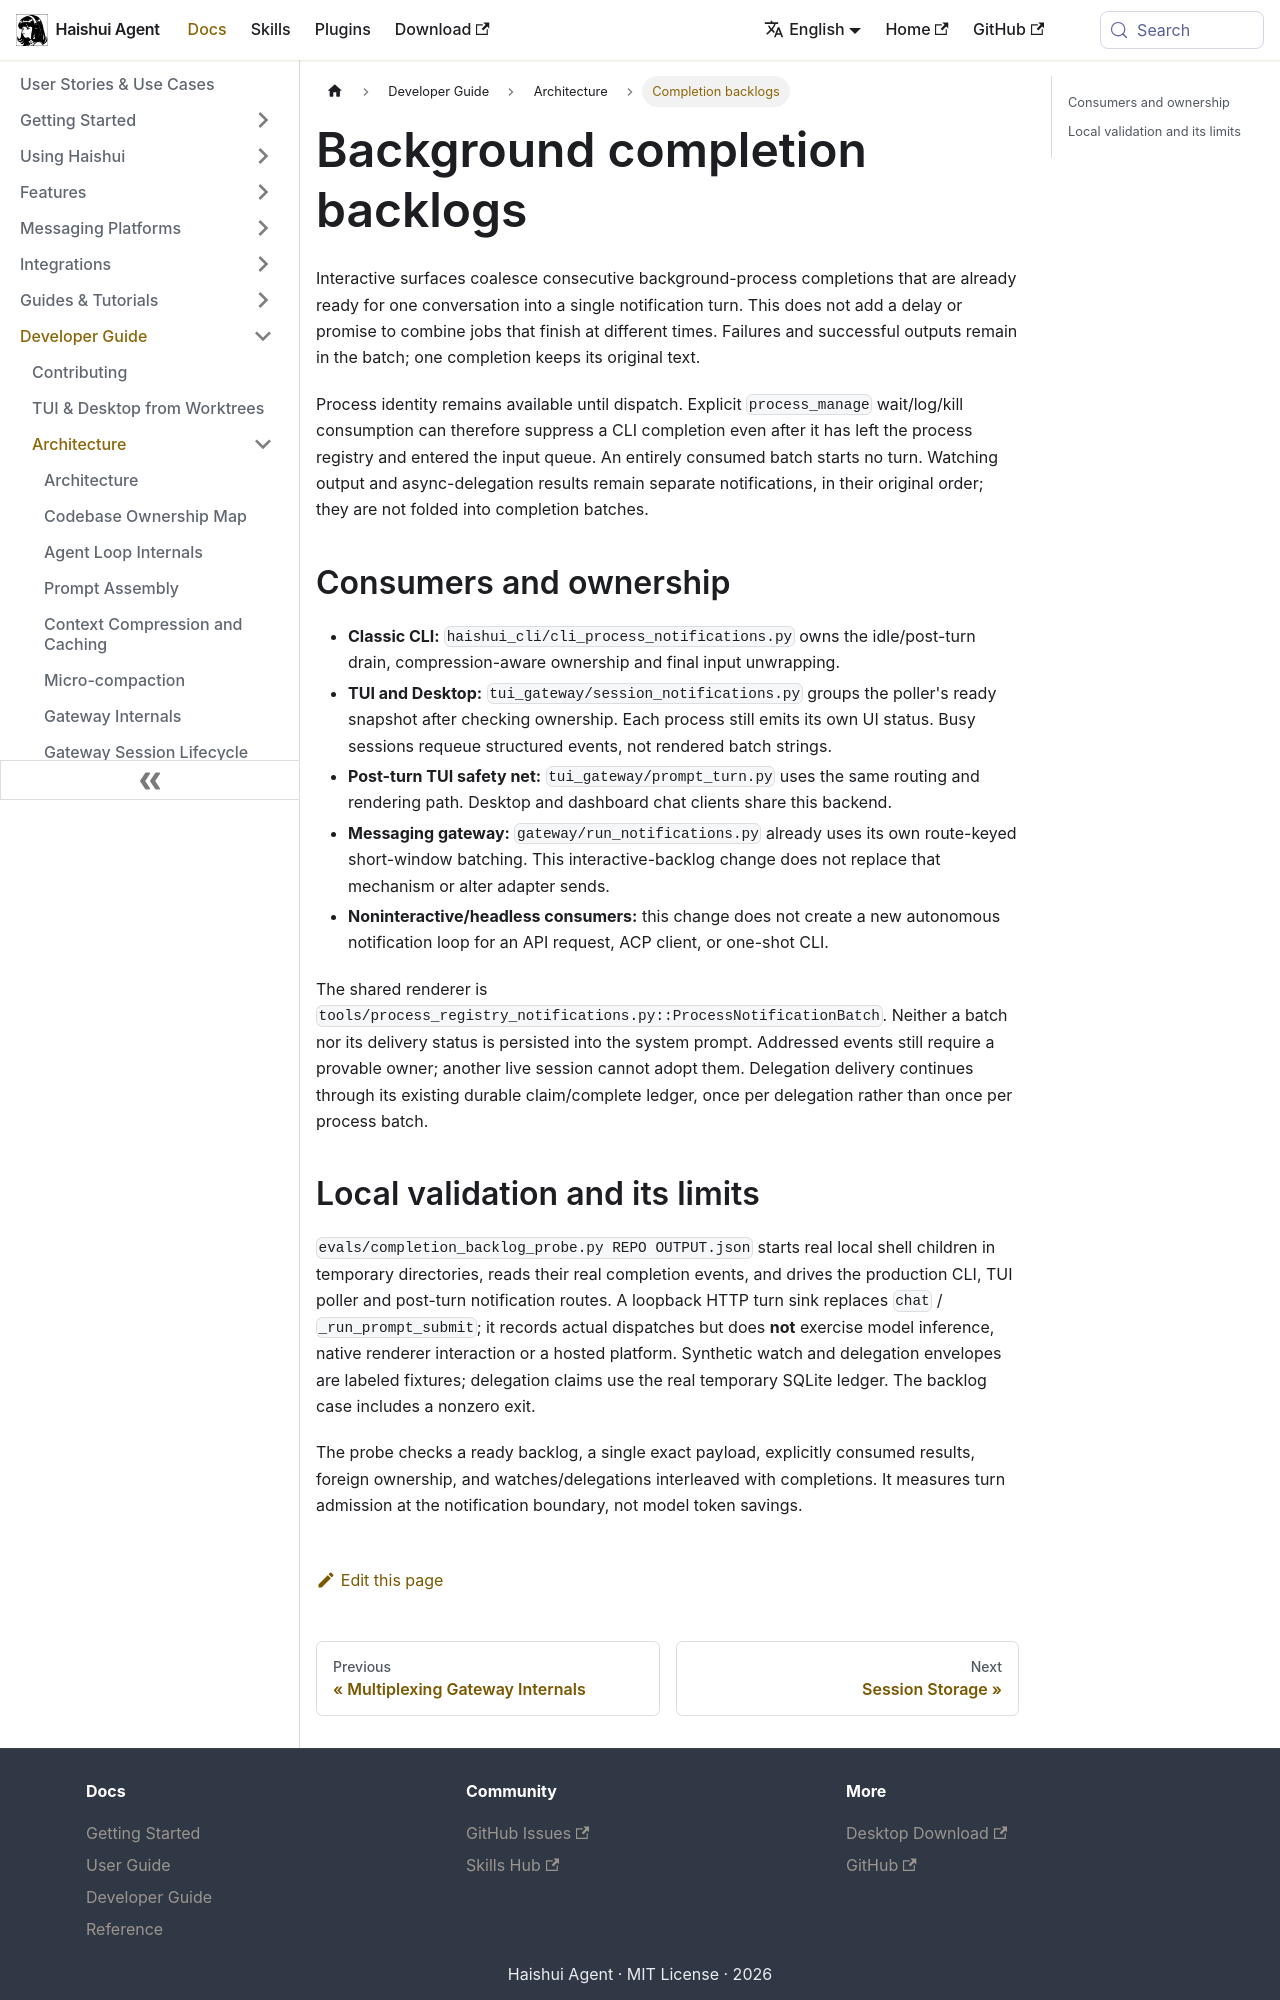

repository: aiqinghaiwork163/haishui-agent · page: docs/developer-guide/completion-backlog-delivery/index.html · generator: docusaurus

---
title: Background completion backlogs
sidebar_label: Completion backlogs
---

# Background completion backlogs

Interactive surfaces coalesce consecutive background-process completions that are
already ready for one conversation into a single notification turn. This does not
add a delay or promise to combine jobs that finish at different times. Failures and
successful outputs remain in the batch; one completion keeps its original text.

Process identity remains available until dispatch. Explicit `process_manage`
wait/log/kill consumption can therefore suppress a CLI completion even after it
has left the process registry and entered the input queue. An entirely consumed
batch starts no turn. Watching output and async-delegation results remain separate
notifications, in their original order; they are not folded into completion batches.

## Consumers and ownership

- **Classic CLI:** `haishui_cli/cli_process_notifications.py` owns the idle/post-turn
  drain, compression-aware ownership and final input unwrapping.
- **TUI and Desktop:** `tui_gateway/session_notifications.py` groups the poller's
  ready snapshot after checking ownership. Each process still emits its own UI
  status. Busy sessions requeue structured events, not rendered batch strings.
- **Post-turn TUI safety net:** `tui_gateway/prompt_turn.py` uses the same routing
  and rendering path. Desktop and dashboard chat clients share this backend.
- **Messaging gateway:** `gateway/run_notifications.py` already uses its own
  route-keyed short-window batching. This interactive-backlog change does not
  replace that mechanism or alter adapter sends.
- **Noninteractive/headless consumers:** this change does not create a new
  autonomous notification loop for an API request, ACP client, or one-shot CLI.

The shared renderer is `tools/process_registry_notifications.py::ProcessNotificationBatch`.
Neither a batch nor its delivery status is persisted into the system prompt.
Addressed events still require a provable owner; another live session cannot adopt
them. Delegation delivery continues through its existing durable claim/complete
ledger, once per delegation rather than once per process batch.
